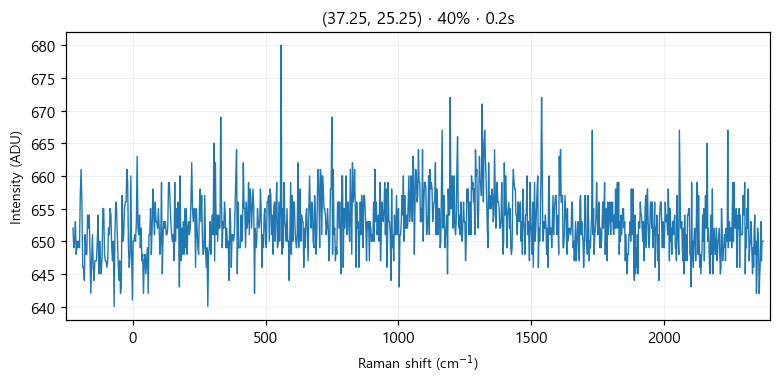

The file beside this chart, header and first rows:
# laser_power_pct, 40
# exposure_time, 0.2
# laser_nm, 532
# mode, single
pixel, raman_shift_cm-1, wavelength_nm, intensity
0, -224.9, 525.7, 652
1, -221.9, 525.8, 649
2, -218.8, 525.9, 650
3, -215.7, 526, 653
4, -212.7, 526.1, 648
5, -209.6, 526.2, 650
6, -206.6, 526.2, 649
7, -203.5, 526.3, 650
8, -200.4, 526.4, 649
9, -197.4, 526.5, 657
10, -194.3, 526.6, 661
11, -191.3, 526.7, 656
12, -188.2, 526.7, 646
13, -185.2, 526.8, 646
14, -182.1, 526.9, 644
15, -179.1, 527, 651
16, -176, 527.1, 648
17, -173, 527.2, 648
18, -169.9, 527.3, 654
19, -166.9, 527.3, 652
20, -163.8, 527.4, 654
21, -160.8, 527.5, 648
22, -157.7, 527.6, 642
23, -154.7, 527.7, 647
24, -151.6, 527.8, 651
25, -148.6, 527.8, 646
26, -145.6, 527.9, 644
27, -142.5, 528, 647
28, -139.5, 528.1, 647
29, -136.5, 528.2, 647
30, -133.4, 528.3, 650
31, -130.4, 528.4, 654
32, -127.4, 528.4, 645
33, -124.3, 528.5, 650
34, -121.3, 528.6, 647
35, -118.3, 528.7, 645
36, -115.3, 528.8, 648
37, -112.2, 528.9, 655
38, -109.2, 528.9, 655
39, -106.2, 529, 648
40, -103.2, 529.1, 647
41, -100.1, 529.2, 647
42, -97.13, 529.3, 646
43, -94.11, 529.4, 647
44, -91.09, 529.5, 652
45, -88.08, 529.5, 651
46, -85.06, 529.6, 655
47, -82.05, 529.7, 654
48, -79.04, 529.8, 649
49, -76.03, 529.9, 647
50, -73.02, 530, 650
51, -70.01, 530, 640
52, -67, 530.1, 651
53, -64, 530.2, 656
54, -60.99, 530.3, 655
55, -57.99, 530.4, 651
... 968 more rows
